Run: headless pygame with SDL's dummy video driver; simulated clock (each Clock.tick advances the game by its frame time, no real sleeping); random seed 0; keys injected as events and as key.get_pressed() state; no mouse input.
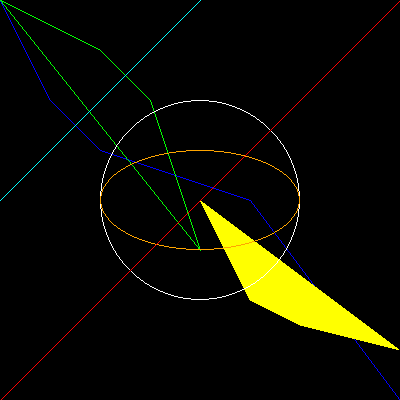
Frame 1 of 4 · flips 1–60 · no input
Frame 2 of 4 · flips 61–180 · tapped SPACE, RETURN · held RIGHT (→), D · screen unchanged from frame 1, image omitted
Frame 3 of 4 · flips 181–300 · held DOWN (↓), S · screen unchanged from frame 2, image omitted
Frame 4 of 4 · flips 301–420 · held LEFT (←), A, UP (↑), W · screen unchanged from frame 3, image omitted

The pygame program that drew these frames:

import pygame

pygame.init()

screen = pygame.display.set_mode((400, 400))
pygame.display.set_caption('Chap 4')
black = pygame.Color(0, 0, 0)
red = pygame.Color(255, 0, 0)
green = pygame.Color(0, 255, 0)
blue = pygame.Color(0, 0, 255)
yellow = pygame.Color(255, 255, 0)
white = pygame.Color(255, 255, 255)
orange = pygame.Color(255, 165, 0)
cyan = pygame.Color(0, 255, 255)
screen.fill(black)

# draw lines
points = [(0, 0), (50, 100), (100, 150), (250, 200), (400, 400)]
points2 = [(0, 0), (100, 50), (150, 100), (200, 250)]
pygame.draw.lines(screen, blue, False, points)
pygame.draw.lines(screen, green, True, points2)

# draw polygon
points3 = [(200, 200), (250, 300), (300, 325), (400, 350)]
pygame.draw.polygon(screen, yellow, points3)

# draw a circle
pygame.draw.circle(screen, white, (200, 200), 100, True)

# draw ellipse
xx_left = 100
yy_top = 150
small_axe = 100
big_axe = 200

pygame.draw.ellipse(screen, orange, (xx_left, yy_top, big_axe, small_axe), True)

# anti aliasing
pygame.draw.line(screen, cyan, (0, 200), (200, 0))
pygame.draw.line(screen, red, (0, 400), (400, 0))


running = True
while running:
    for event in pygame.event.get():
        if event.type == pygame.QUIT:
            running = False

    pygame.display.update()
